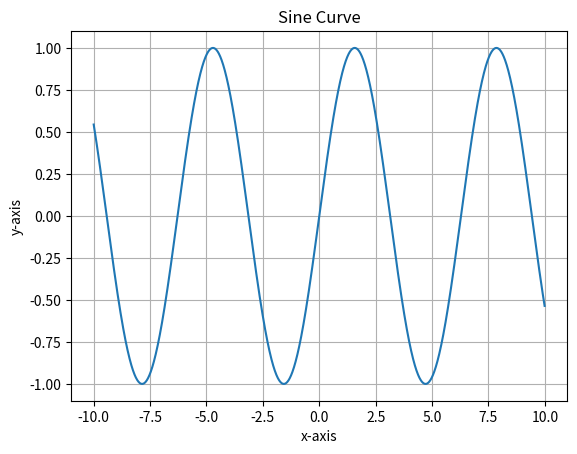

Generate this figure with matplotlib:
# Import necessary libraries for plotting and numerical calculations
import matplotlib.pyplot as plt
import numpy as np

# Define the range of x values using numpy's arange function
# -10 to 10 with a step size of 0.01 for smooth curve representation
x = np.arange(-10, 10, 0.01)

# Calculate the corresponding y values using the sine function from numpy
y = np.sin(x)  # Element-wise application of sine function to each x value

# Create a plot of the sine curve using matplotlib.pyplot
plt.plot(x, y)  # Connects the corresponding x and y points as a line

# Add labels to the axes for clarity
plt.xlabel('x-axis')
plt.ylabel('y-axis')

# Add a title to the plot for identification
plt.title('Sine Curve')

# Enable grid lines for better data visualization and analysis
plt.grid(True)

# Display the plot for user interaction
plt.show()
